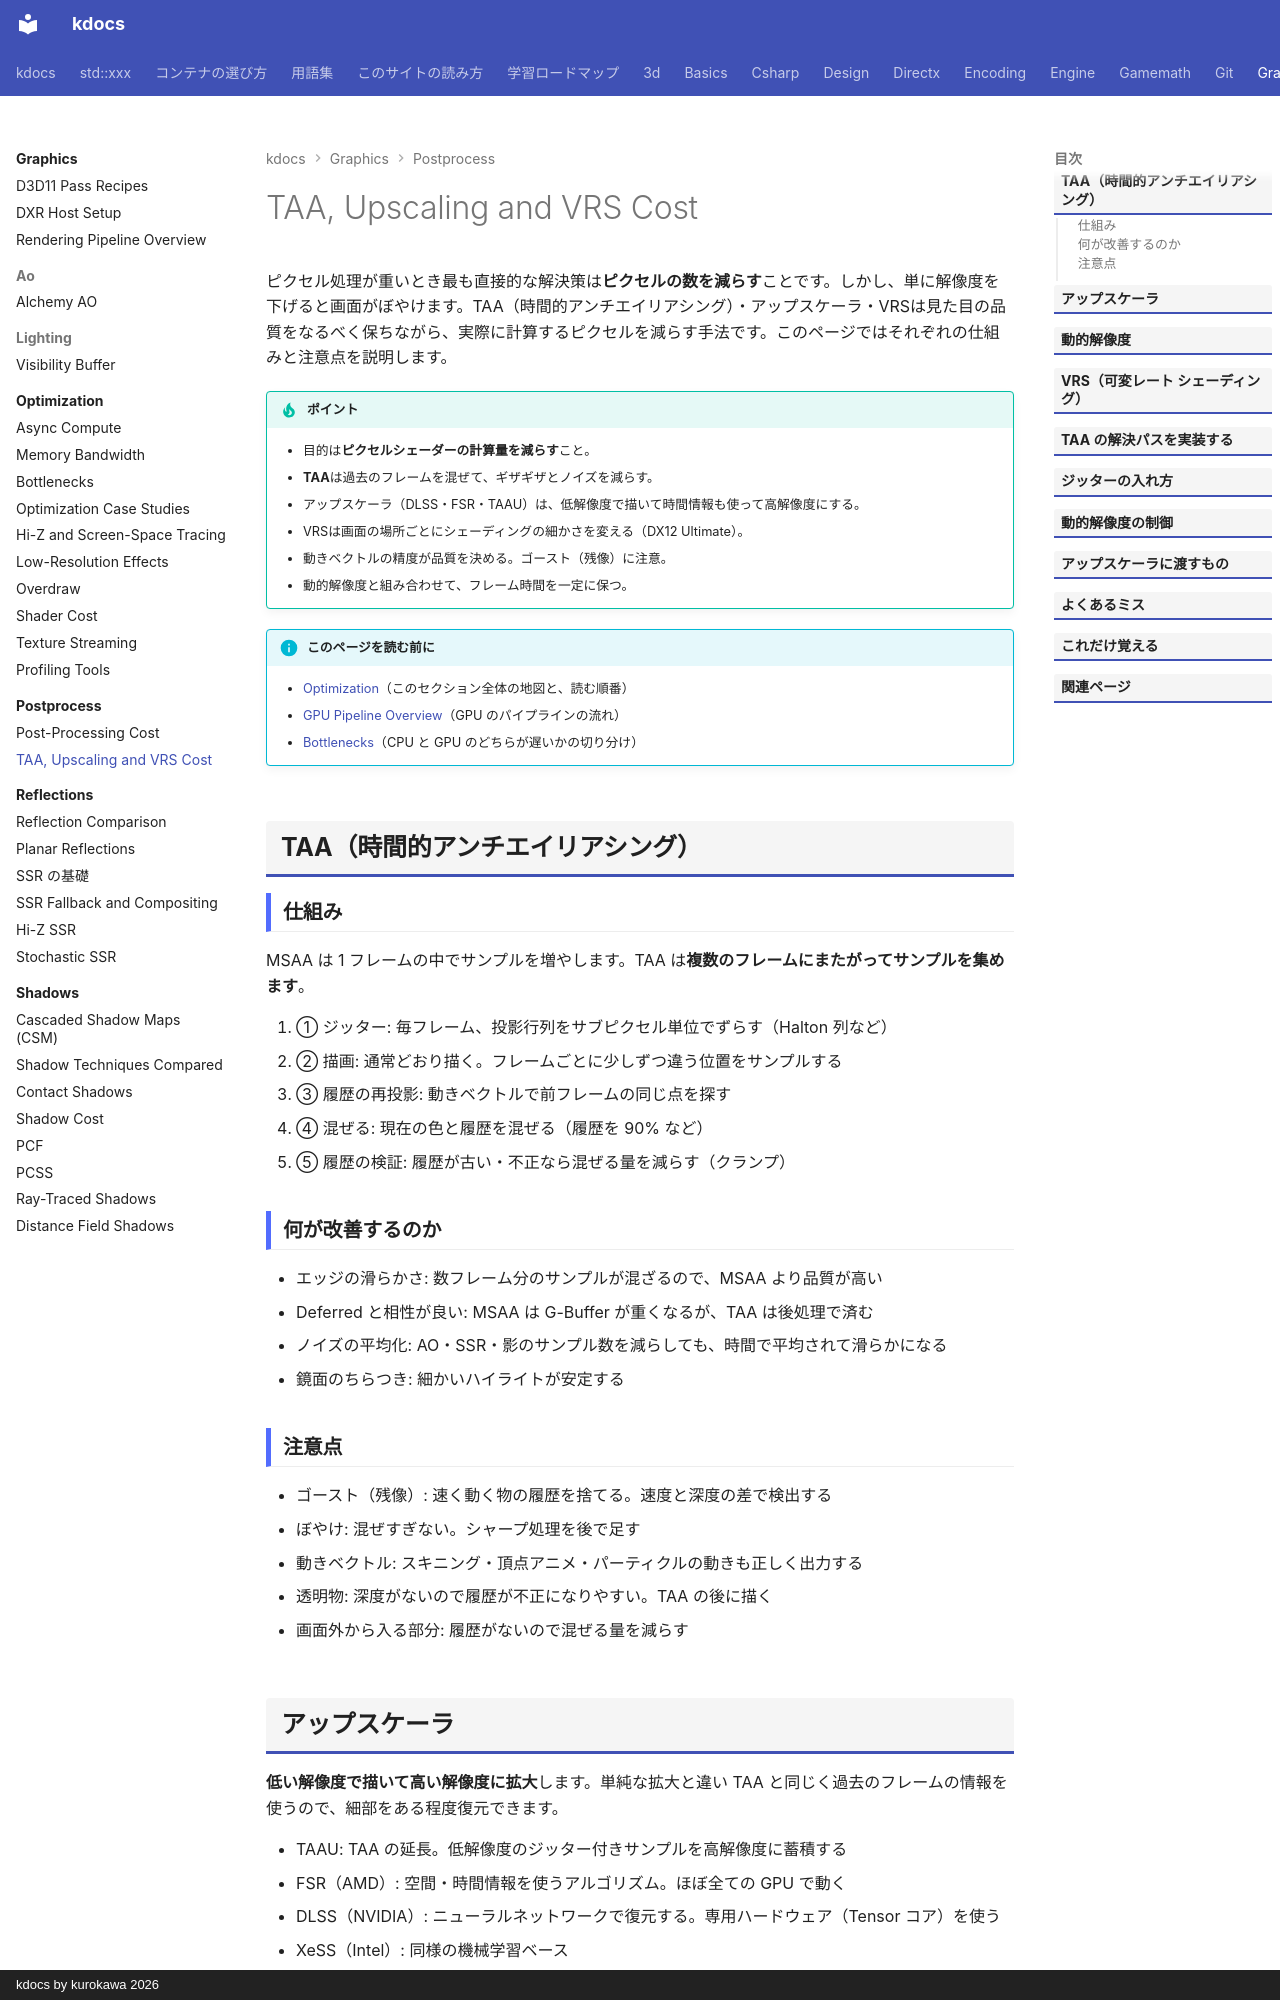

repository: qwzxdf/kdocs · page: graphics/postprocess/taa-upscaling-cost/index.html · generator: mkdocs · copyright: kdocs by kurokawa 2026

---
title: TAA, Upscaling and VRS Cost
tags:
  - 最適化
  - 3Dゲーム
---

# TAA, Upscaling and VRS Cost

ピクセル処理が重いとき最も直接的な解決策は**ピクセルの数を減らす**ことです。しかし、単に解像度を下げると画面がぼやけます。TAA（時間的アンチエイリアシング）・アップスケーラ・VRSは見た目の品質をなるべく保ちながら、実際に計算するピクセルを減らす手法です。このページではそれぞれの仕組みと注意点を説明します。

!!! tip "ポイント"
    - 目的は<strong>ピクセルシェーダーの計算量を減らす</strong>こと。
    - <strong>TAA</strong>は過去のフレームを混ぜて、ギザギザとノイズを減らす。
    - アップスケーラ（DLSS・FSR・TAAU）は、低解像度で描いて時間情報も使って高解像度にする。
    - VRSは画面の場所ごとにシェーディングの細かさを変える（DX12 Ultimate）。
    - 動きベクトルの精度が品質を決める。ゴースト（残像）に注意。
    - 動的解像度と組み合わせて、フレーム時間を一定に保つ。

!!! info "このページを読む前に"
    - [Optimization](../optimization/index.md)（このセクション全体の地図と、読む順番）
    - [GPU Pipeline Overview](../../directx/concepts/gpu-pipeline.md)（GPU のパイプラインの流れ）
    - [Bottlenecks](../optimization/bottlenecks.md)（CPU と GPU のどちらが遅いかの切り分け）

## TAA（時間的アンチエイリアシング）

### 仕組み

MSAA は 1 フレームの中でサンプルを増やします。TAA は**複数のフレームにまたがってサンプルを集めます**。

1. ① ジッター: 毎フレーム、投影行列をサブピクセル単位でずらす（Halton 列など）
2. ② 描画: 通常どおり描く。フレームごとに少しずつ違う位置をサンプルする
3. ③ 履歴の再投影: 動きベクトルで前フレームの同じ点を探す
4. ④ 混ぜる: 現在の色と履歴を混ぜる（履歴を 90% など）
5. ⑤ 履歴の検証: 履歴が古い・不正なら混ぜる量を減らす（クランプ）

### 何が改善するのか

- エッジの滑らかさ: 数フレーム分のサンプルが混ざるので、MSAA より品質が高い
- Deferred と相性が良い: MSAA は G-Buffer が重くなるが、TAA は後処理で済む
- ノイズの平均化: AO・SSR・影のサンプル数を減らしても、時間で平均されて滑らかになる
- 鏡面のちらつき: 細かいハイライトが安定する

### 注意点

- ゴースト（残像）: 速く動く物の履歴を捨てる。速度と深度の差で検出する
- ぼやけ: 混ぜすぎない。シャープ処理を後で足す
- 動きベクトル: スキニング・頂点アニメ・パーティクルの動きも正しく出力する
- 透明物: 深度がないので履歴が不正になりやすい。TAA の後に描く
- 画面外から入る部分: 履歴がないので混ぜる量を減らす

## アップスケーラ

**低い解像度で描いて高い解像度に拡大**します。単純な拡大と違い TAA と同じく過去のフレームの情報を使うので、細部をある程度復元できます。

- TAAU: TAA の延長。低解像度のジッター付きサンプルを高解像度に蓄積する
- FSR（AMD）: 空間・時間情報を使うアルゴリズム。ほぼ全ての GPU で動く
- DLSS（NVIDIA）: ニューラルネットワークで復元する。専用ハードウェア（Tensor コア）を使う
- XeSS（Intel）: 同様の機械学習ベース

| 設定 | 内部解像度（出力 4K の場合） | 負荷の目安 |
| --- | --- | --- |
| 品質 | 約 67%（2560×1440） | 約 45% |
| バランス | 約 58% | 約 34% |
| パフォーマンス | 50%（1920×1080） | 25% |

内部解像度に比例してピクセルシェーダーとレンダーターゲットの帯域が減ります。ただし、UI は出力解像度で描きます。

## 動的解像度

負荷に応じて**描画解像度をフレームごとに変える**方法です。

- 目的: フレーム時間を一定に保つ（重い場面で少し解像度を下げる）
- 制御: 直近の GPU 時間から、次のフレームの解像度を決める
- UI: 出力解像度のまま（ぼやけさせない）
- ポストプロセス: 低解像度で描いた結果を最後に拡大する
